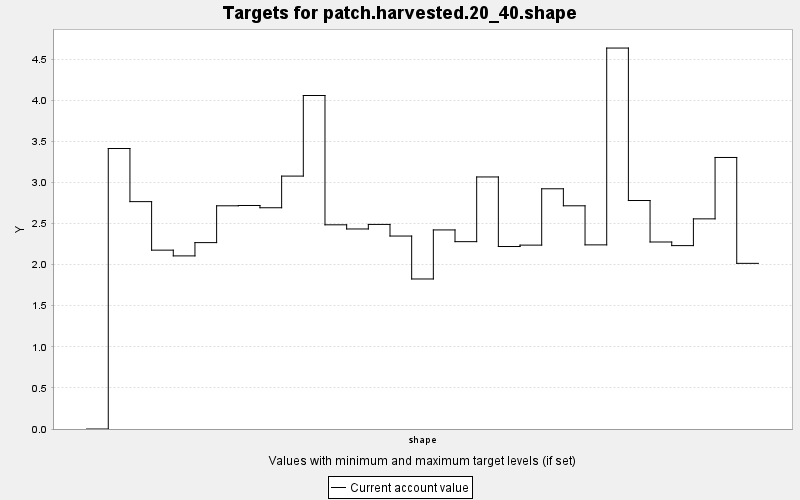

Source data for this figure (header and first rows):
TARGET, PERIOD, YEAR, PERIODWIDTH, MINIMUM, MAXIMUM, MINWEIGHT, MAXWEIGHT, CURRENT, SUMMARY
patch.harvested.20_40.shape, 0, 0, 10.0, 0.0, 100.0, 1.0, 1.0, 0.0, 100.0
patch.harvested.20_40.shape, 1, 10, 10.0, 0.0, 100.0, 1.0, 1.0, 3.413, 100.0
patch.harvested.20_40.shape, 2, 20, 10.0, 0.0, 100.0, 1.0, 1.0, 2.767, 100.0
patch.harvested.20_40.shape, 3, 30, 10.0, 0.0, 100.0, 1.0, 1.0, 2.176, 100.0
patch.harvested.20_40.shape, 4, 40, 10.0, 0.0, 100.0, 1.0, 1.0, 2.106, 100.0
patch.harvested.20_40.shape, 5, 50, 10.0, 0.0, 100.0, 1.0, 1.0, 2.268, 100.0
patch.harvested.20_40.shape, 6, 60, 10.0, 0.0, 100.0, 1.0, 1.0, 2.716, 100.0
patch.harvested.20_40.shape, 7, 70, 10.0, 0.0, 100.0, 1.0, 1.0, 2.72, 100.0
patch.harvested.20_40.shape, 8, 80, 10.0, 0.0, 100.0, 1.0, 1.0, 2.692, 100.0
patch.harvested.20_40.shape, 9, 90, 10.0, 0.0, 100.0, 1.0, 1.0, 3.078, 100.0
patch.harvested.20_40.shape, 10, 100, 10.0, 0.0, 100.0, 1.0, 1.0, 4.058, 100.0
patch.harvested.20_40.shape, 11, 110, 10.0, 0.0, 100.0, 1.0, 1.0, 2.485, 100.0
patch.harvested.20_40.shape, 12, 120, 10.0, 0.0, 100.0, 1.0, 1.0, 2.434, 100.0
patch.harvested.20_40.shape, 13, 130, 10.0, 0.0, 100.0, 1.0, 1.0, 2.49, 100.0
patch.harvested.20_40.shape, 14, 140, 10.0, 0.0, 100.0, 1.0, 1.0, 2.348, 100.0
patch.harvested.20_40.shape, 15, 150, 10.0, 0.0, 100.0, 1.0, 1.0, 1.826, 100.0
patch.harvested.20_40.shape, 16, 160, 10.0, 0.0, 100.0, 1.0, 1.0, 2.422, 100.0
patch.harvested.20_40.shape, 17, 170, 10.0, 0.0, 100.0, 1.0, 1.0, 2.28, 100.0
patch.harvested.20_40.shape, 18, 180, 10.0, 0.0, 100.0, 1.0, 1.0, 3.067, 100.0
patch.harvested.20_40.shape, 19, 190, 10.0, 0.0, 100.0, 1.0, 1.0, 2.22, 100.0
patch.harvested.20_40.shape, 20, 200, 10.0, 0.0, 100.0, 1.0, 1.0, 2.237, 100.0
patch.harvested.20_40.shape, 21, 210, 10.0, 0.0, 100.0, 1.0, 1.0, 2.923, 100.0
patch.harvested.20_40.shape, 22, 220, 10.0, 0.0, 100.0, 1.0, 1.0, 2.716, 100.0
patch.harvested.20_40.shape, 23, 230, 10.0, 0.0, 100.0, 1.0, 1.0, 2.24, 100.0
patch.harvested.20_40.shape, 24, 240, 10.0, 0.0, 100.0, 1.0, 1.0, 4.635, 100.0
patch.harvested.20_40.shape, 25, 250, 10.0, 0.0, 100.0, 1.0, 1.0, 2.78, 100.0
patch.harvested.20_40.shape, 26, 260, 10.0, 0.0, 100.0, 1.0, 1.0, 2.276, 100.0
patch.harvested.20_40.shape, 27, 270, 10.0, 0.0, 100.0, 1.0, 1.0, 2.231, 100.0
patch.harvested.20_40.shape, 28, 280, 10.0, 0.0, 100.0, 1.0, 1.0, 2.557, 100.0
patch.harvested.20_40.shape, 29, 290, 10.0, 0.0, 100.0, 1.0, 1.0, 3.304, 100.0
patch.harvested.20_40.shape, 30, 300, 10.0, 0.0, 100.0, 1.0, 1.0, 2.016, 100.0
